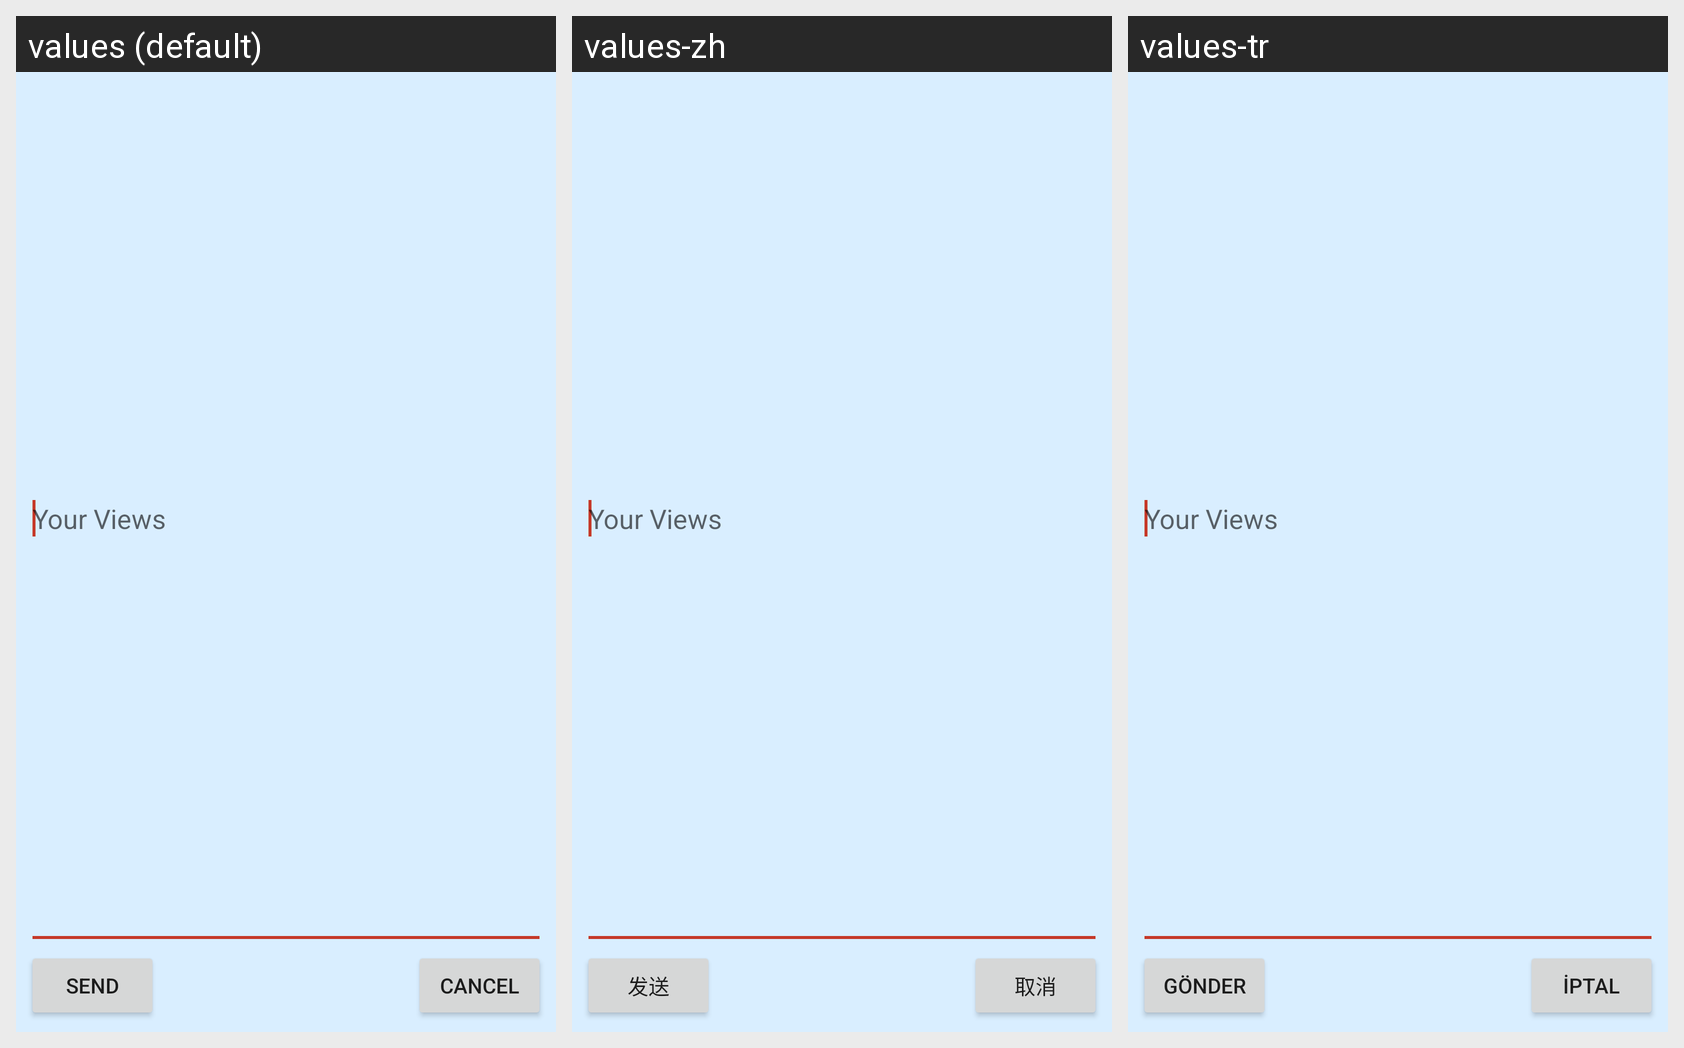

For this localized Android screen grid, give each drawn string resource with its value in every locale shown.
Android screen res/layout/popup.xml rendered under 3 locales, left to right: values (default), values-zh, values-tr. Device: Nexus 5 (rendered at 1080×1920; each locale shown at half size, 540×960, under a caption strip naming it); theme AppTheme.
Strings drawn on this screen, with the default value and each locale's value (text and hints the layout hard-codes, and strings that could not be matched under every locale, appear in the picture but are not listed):

send
  values: Send
  values-zh: 发送
  values-tr: Gönder

cancel
  values: Cancel
  values-zh: 取消
  values-tr: İptal
